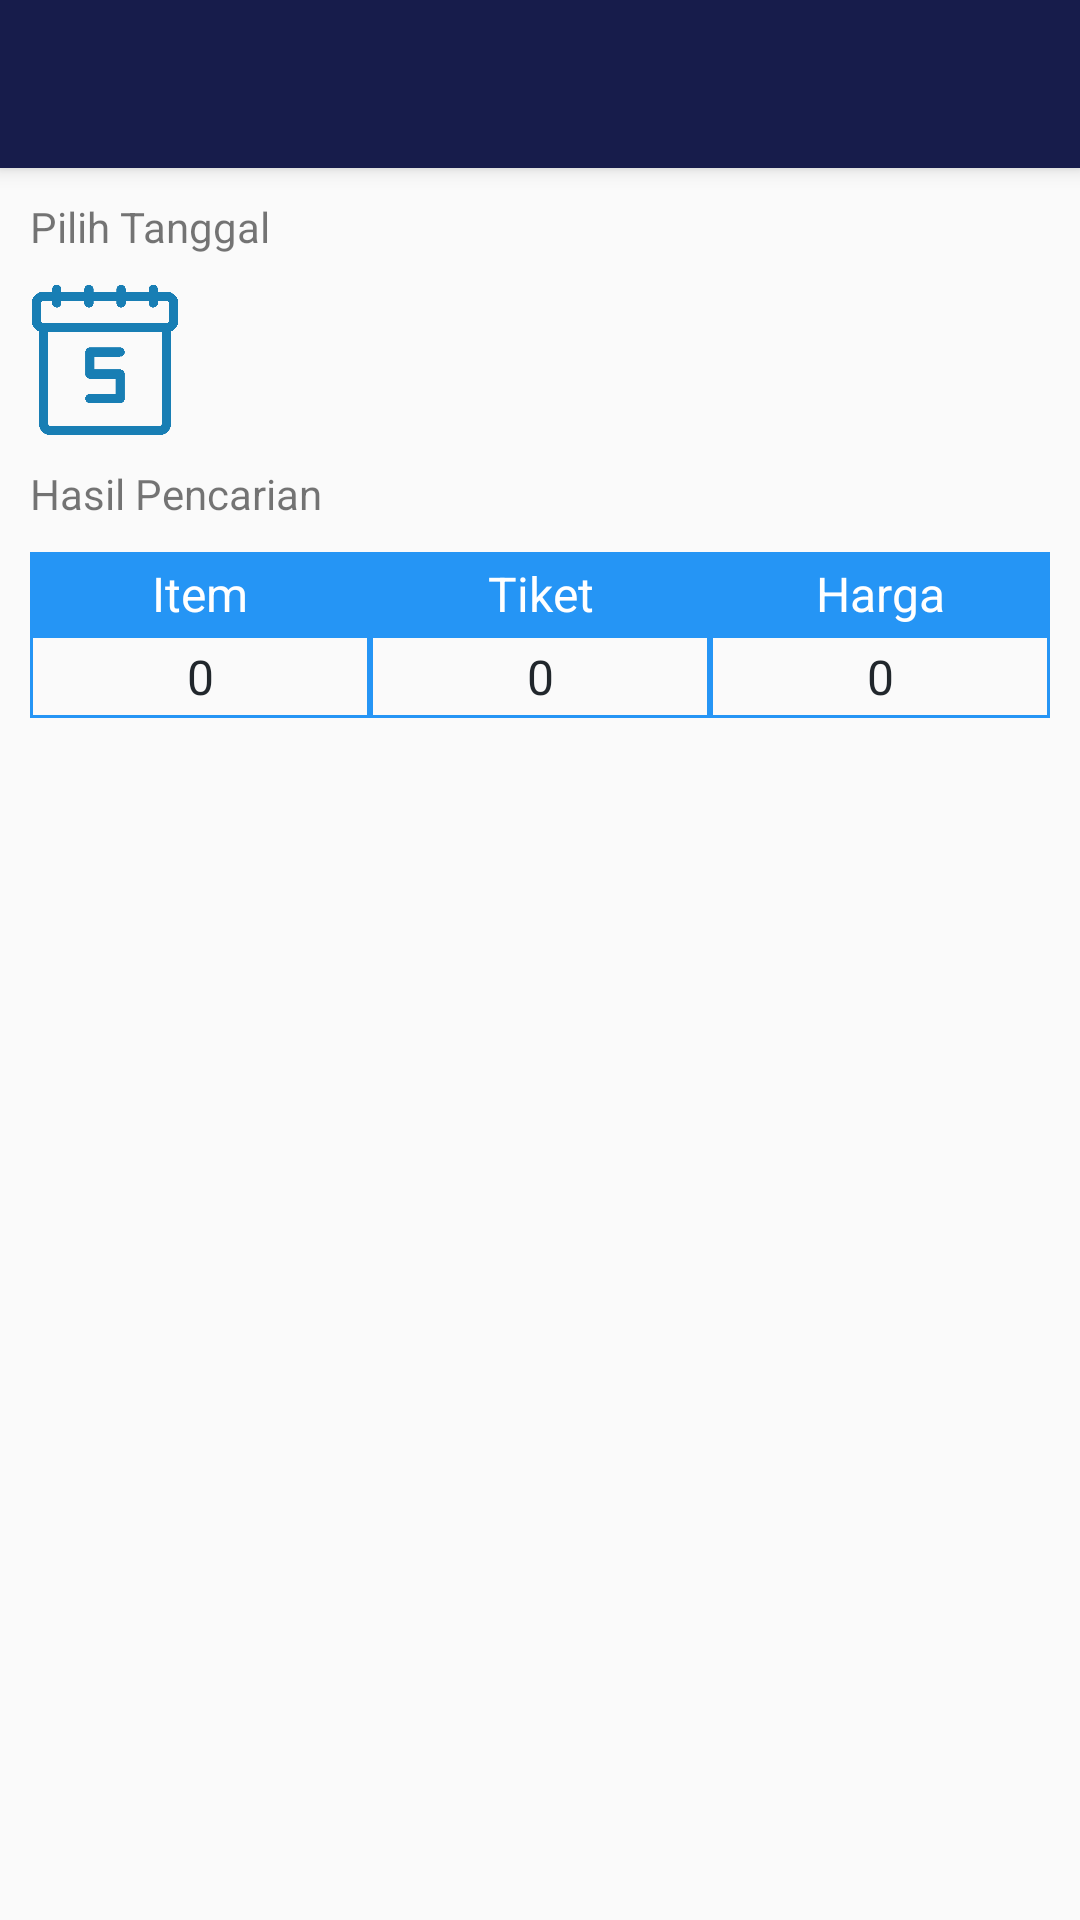

Layout XML and referenced resources for this Android screen:
<!-- AndroidManifest.xml: application theme AppTheme -->
<!-- res/layout/activity_query_and_search.xml -->
<?xml version="1.0" encoding="utf-8"?>
<RelativeLayout xmlns:android="http://schemas.android.com/apk/res/android"
            xmlns:tools="http://schemas.android.com/tools"
            android:layout_width="match_parent"
            android:layout_height="match_parent" xmlns:app="http://schemas.android.com/apk/res-auto"
            tools:context=".Admin.Activity.QueryAndSearchAct">

    <com.google.android.material.appbar.AppBarLayout
            android:id="@+id/appbar"
            android:layout_width="match_parent"
            android:layout_height="wrap_content"
            android:minHeight="?attr/actionBarSize"
            android:elevation="4dp">
        <include
                android:id="@+id/toolbar"
                layout="@layout/toolbar"/>
    </com.google.android.material.appbar.AppBarLayout>

    <ScrollView
            android:layout_below="@+id/appbar"
            android:orientation="vertical"
            android:layout_width="match_parent"
            android:layout_height="wrap_content">

    <LinearLayout
            android:orientation="vertical"
            android:padding="10dp"
            android:layout_width="match_parent"
            android:layout_height="wrap_content">


        <TextView
        android:layout_width="match_parent"
        android:layout_height="wrap_content"
        android:text="Pilih Tanggal"/>

        <LinearLayout
        android:layout_marginVertical="10dp"
        android:orientation="horizontal"
        android:layout_width="match_parent"
        android:layout_height="wrap_content">

        <ImageView
        android:id="@+id/pick_date"
        android:layout_width="50dp"
        android:src="@drawable/ic_date"
        android:layout_height="50dp" />

        <TextView
        android:id="@+id/date"
        android:layout_marginStart="10dp"
        android:layout_width="wrap_content"
        android:layout_height="wrap_content"
        android:textSize="20sp"
        android:layout_gravity="center_vertical"
        android:textStyle="bold"
        android:textColor="@color/blackPrimary"/>

        </LinearLayout>

        <TextView
                android:layout_marginBottom="10dp"
                android:layout_width="match_parent"
                android:layout_height="wrap_content"
                android:text="Hasil Pencarian"/>

        <LinearLayout
                android:weightSum="3"
                android:orientation="horizontal"
                android:layout_width="match_parent"
                android:layout_height="wrap_content">

            <TextView
                    android:text="Item"
                    android:paddingVertical="3dp"
                    android:background="@drawable/bg_border_siku_blue"
                    android:textAlignment="center"
                    android:textColor="@color/whitePrimary"
                    android:textSize="16sp"
                    android:layout_weight="1"
                    android:layout_width="match_parent"
                    android:layout_height="wrap_content"/>

            <TextView
                    android:text="Tiket"
                    android:paddingVertical="3dp"
                    android:background="@drawable/bg_border_siku_blue"
                    android:textAlignment="center"
                    android:textColor="@color/whitePrimary"
                    android:textSize="16sp"
                    android:layout_weight="1"
                    android:layout_width="match_parent"
                    android:layout_height="wrap_content"/>

            <TextView
                    android:text="Harga"
                    android:paddingVertical="3dp"
                    android:background="@drawable/bg_border_siku_blue"
                    android:textAlignment="center"
                    android:textColor="@color/whitePrimary"
                    android:textSize="16sp"
                    android:layout_weight="1"
                    android:layout_width="match_parent"
                    android:layout_height="wrap_content"/>

        </LinearLayout>

        <LinearLayout
                android:weightSum="3"
                android:orientation="horizontal"
                android:layout_width="match_parent"
                android:layout_height="wrap_content">

            <TextView
                    android:id="@+id/tv_item"
                    android:hint="0"
                    android:paddingVertical="3dp"
                    android:textColorHint="@color/blackPrimary"
                    android:background="@drawable/bg_border_siku"
                    android:textAlignment="center"
                    android:textColor="@color/blackPrimary"
                    android:textSize="16sp"
                    android:layout_weight="1"
                    android:layout_width="match_parent"
                    android:layout_height="match_parent"/>

            <TextView
                    android:id="@+id/tv_ticket"
                    android:hint="0"
                    android:paddingVertical="3dp"
                    android:textColorHint="@color/blackPrimary"
                    android:background="@drawable/bg_border_siku"
                    android:textAlignment="center"
                    android:textColor="@color/blackPrimary"
                    android:textSize="16sp"
                    android:layout_weight="1"
                    android:layout_width="match_parent"
                    android:layout_height="match_parent"/>

            <TextView
                    android:id="@+id/tv_price"
                    android:hint="0"
                    android:paddingVertical="3dp"
                    android:textColorHint="@color/blackPrimary"
                    android:background="@drawable/bg_border_siku"
                    android:textAlignment="center"
                    android:textColor="@color/blackPrimary"
                    android:textSize="16sp"
                    android:layout_weight="1"
                    android:layout_width="match_parent"
                    android:layout_height="match_parent"/>

        </LinearLayout>

        <androidx.recyclerview.widget.RecyclerView
                android:layout_marginTop="10dp"
                android:id="@+id/recyclerview"
                android:layout_width="match_parent"
                android:layout_height="wrap_content"/>

    </LinearLayout>

    </ScrollView>

    <RelativeLayout
            android:id="@+id/loading"
            android:visibility="gone"
            android:layout_width="match_parent"
            android:layout_height="match_parent">

        <include
                android:id="@+id/lottie"
                layout="@layout/lottie"/>

    </RelativeLayout>

</RelativeLayout>
<!-- res/layout/toolbar.xml (included above) -->
<?xml version="1.0" encoding="utf-8"?>
<androidx.appcompat.widget.Toolbar
        xmlns:android="http://schemas.android.com/apk/res/android"
        xmlns:app="http://schemas.android.com/apk/res-auto"
        android:id="@+id/toolbar"
        android:layout_width="match_parent"
        android:layout_height="wrap_content"
        android:background="?attr/colorPrimaryDark"
        android:minHeight="?attr/actionBarSize"
        app:theme="@style/AppTheme.AppBarOverlay"
        app:popupTheme="@style/AppTheme.PopupOverlay">

</androidx.appcompat.widget.Toolbar>
<!-- res/layout/lottie.xml (included above) -->
<?xml version="1.0" encoding="utf-8"?>
<com.airbnb.lottie.LottieAnimationView
        xmlns:android="http://schemas.android.com/apk/res/android"
        xmlns:app="http://schemas.android.com/apk/res-auto"
        android:id="@+id/lottie"
        app:lottie_fileName="3649-floral-loading-animation.json"
        app:lottie_loop="true"
        app:lottie_autoPlay="true"
        android:scaleType="fitXY"
        android:layout_centerInParent="true"
        android:layout_width="220dp"
        android:layout_height="220dp">

</com.airbnb.lottie.LottieAnimationView>
<!-- resources referenced by this layout -->
<resources>
  <color name="blackPrimary">#21272C</color>
  <color name="whitePrimary">#FFFFFF</color>
  <!-- drawable bg_border_siku (drawable) -->
  <?xml version="1.0" encoding="utf-8"?>
  <shape xmlns:android="http://schemas.android.com/apk/res/android"
         android:shape="rectangle">
  
      <stroke android:color="@color/blueSeoondary" android:width="1dp"/>
  
  </shape>
  <!-- drawable bg_border_siku_blue (drawable) -->
  <?xml version="1.0" encoding="utf-8"?>
  <shape xmlns:android="http://schemas.android.com/apk/res/android"
         android:shape="rectangle">
  
      <solid android:color="@color/blueSeoondary"/>
  
  </shape>
  <!-- drawable ic_date: png bitmap (drawable, 5118 bytes) -->
  <style name="AppTheme.AppBarOverlay" parent="ThemeOverlay.AppCompat.Dark.ActionBar" />
  <style name="AppTheme.PopupOverlay" parent="ThemeOverlay.AppCompat.Light" />
  <style name="AppTheme" parent="Theme.AppCompat.Light.NoActionBar">
          
          <item name="colorPrimary">@color/colorPrimary</item>
          <item name="colorPrimaryDark">@color/colorPrimaryDark</item>
          <item name="colorAccent">@color/colorAccent</item>
          <item name="windowActionBar">false</item>
          <item name="windowNoTitle">true</item>
      </style>
  <color name="blueSeoondary">#2595F5</color>
  <color name="colorPrimary">#3F51B5</color>
  <color name="colorPrimaryDark">#171C4B</color>
  <color name="colorAccent">#D81B60</color>
</resources>
